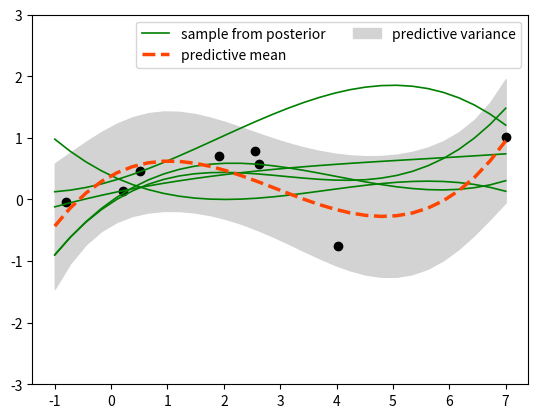

The matplotlib source for this figure:
import numpy as np
import matplotlib.pyplot as plt

class BayesianLR():
    def __init__(self,sigma2_y,sigma2_w,K):
        self.sigma2_y = sigma2_y
        self.sigma2_w = sigma2_w
        self.K = K
    
    def fit(self,X,Y,seqential):
        if seqential:
            pre_mu = self.mu_hat.flatten()
            pre_sigma = self.sigma_hat
        else:
            pre_sigma = np.eye(self.K+1) / self.sigma2_w
            pre_mu = np.array(np.zeros(self.K+1)).T
        self.sigma_hat = np.linalg.inv(np.sum( [ self.Phi(x) @ self.Phi(x).T  for x in X] ,axis=0) / self.sigma2_y + np.linalg.inv(pre_sigma))
        #import pdb; pdb.set_trace()
        self.mu_hat = self.sigma_hat @ ( (np.sum([float(y)*self.Phi(x) for x,y in zip(X,Y)],axis=0)) / self.sigma2_y + (np.linalg.inv(pre_sigma) @ pre_mu).reshape(-1,1))

    def predict(self,x_new):
        mu_pred = np.array([self.mu_hat.T @ self.Phi(x) for x in x_new]).flatten()

        phi_ = np.array([self.Phi(x) for x in x_new])
        phi_ = np.array(np.squeeze(phi_)).T
        sigma2_pred = self.sigma2_y + np.diag(phi_.T@ self.sigma_hat @ phi_)

        return mu_pred,sigma2_pred

    def get_sample_from_posterior(self,x_lin):
        w_ = np.random.multivariate_normal(mean=self.mu_hat.flatten(), cov=self.sigma_hat)
        
        phi_ = np.array([self.Phi(x) for x in x_lin])
        phi_ = np.array(np.squeeze(phi_)).T
        sample_mean_ = w_ @ phi_
        
        return np.array(sample_mean_).flatten()
    
    def Phi(self,x):
        return self.calc_basic_function(x)

    def calc_basic_function(self,x):
        return np.array([x**k for k in range(self.K+1)])


N_train = 6
x_train = 2*np.pi*np.random.rand(N_train).reshape(-1,1)
y_train =  np.sin(x_train) + np.random.normal(0,0.1,N_train).reshape(-1,1)
blr = BayesianLR(0.5,1,3)
blr.fit(x_train,y_train,False)
x_lin = np.linspace(-1, 7, 30).reshape(-1,1)
mu_pred, sigma2_pred = blr.predict(x_lin)
upper = mu_pred + np.sqrt(sigma2_pred)
lower = mu_pred - np.sqrt(sigma2_pred)

N_added = 2
x_added = np.array([[-0.8],[7]])
y_added = np.sin(x_added) + np.random.normal(0,2,N_added).reshape(-1,1)
blr.fit(x_added,y_added,True)
mu_pred, sigma2_pred = blr.predict(x_lin)
upper = mu_pred + np.sqrt(sigma2_pred)
lower = mu_pred - np.sqrt(sigma2_pred)
# Get five samples from posterior
for i in range(5):
    y_sample = blr.get_sample_from_posterior(x_lin)
    if i==0:
        plt.plot(x_lin, y_sample, color='green', linewidth = 1.2, label='sample from posterior')
    else:
        plt.plot(x_lin, y_sample, color='green', linewidth = 1.2)

plt.plot(x_lin, mu_pred, color='orangered', linewidth = 2.5, linestyle='dashed', label='predictive mean')
plt.fill_between(x_lin[:,0], upper, lower, color='lightgrey', label='predictive variance')
plt.scatter(x_train, y_train, color='black', marker='o')
plt.scatter(x_added, y_added, color='black', marker='o')

plt.legend(ncol=2)
plt.ylim(-3,3)
plt.show()
